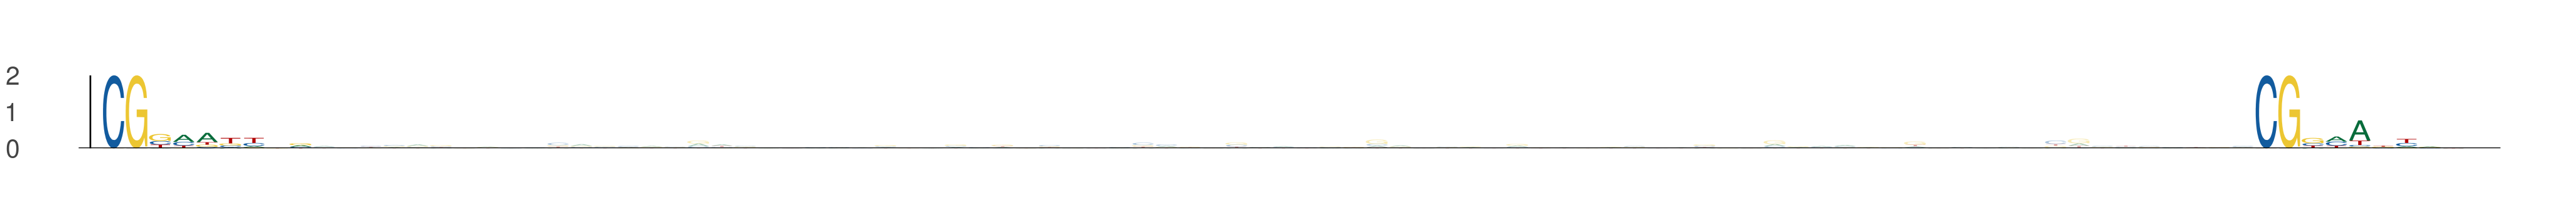

The file beside this chart, header and first rows:
seq_index, start_position, end_position, is_reversed_complement
1603, 51, 60, 0
1603, 143, 152, 0
1669, 55, 64, 0
1669, 147, 156, 0
5094, 61, 70, 0
5094, 153, 162, 0
4325, 11, 20, 0
4325, 103, 112, 0
5006, 63, 72, 0
5006, 155, 164, 0
1251, 20, 29, 0
1251, 112, 121, 0
2496, 31, 40, 0
2496, 123, 132, 0
3798, 61, 70, 0
3798, 153, 162, 0
2781, 58, 67, 0
2781, 150, 159, 0
526, 7, 16, 0
526, 99, 108, 0
281, 52, 61, 0
281, 144, 153, 0
4727, 35, 44, 0
4727, 127, 136, 0
2543, 67, 76, 0
2543, 159, 168, 0
1072, 58, 67, 0
1072, 150, 159, 0
2042, 61, 70, 0
2042, 153, 162, 0
5333, 10, 19, 0
5333, 102, 111, 0
2312, 11, 20, 0
2312, 103, 112, 0
5717, 61, 70, 0
5717, 153, 162, 0
3251, 29, 38, 0
3251, 121, 130, 0
1719, 39, 48, 0
1719, 131, 140, 0
5292, 30, 39, 0
5292, 122, 131, 0
291, 11, 20, 0
291, 103, 112, 0
1763, 18, 27, 0
1763, 110, 119, 0
6085, 18, 27, 0
6085, 110, 119, 0
1982, 40, 49, 0
1982, 132, 141, 0
4910, 57, 66, 0
4910, 149, 158, 0
4386, 3, 12, 0
4386, 95, 104, 0
5885, 25, 34, 0
5885, 117, 126, 0
4612, 36, 45, 0
4612, 128, 137, 0
1135, 61, 70, 0
1135, 153, 162, 0
... 42 more rows
